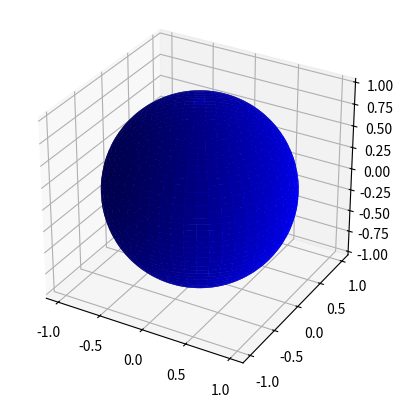

The matplotlib source for this figure:
# [redacted]

# IMPORT STATEMENTS
import matplotlib.pyplot as plt
import numpy as np
import matplotlib
from matplotlib import cm
# SOLUTION

################Basic program from docs#########################


# Create the figure and axes object
fig = plt.figure()
ax = fig.add_subplot(projection='3d')

# Create the sphere
radius = 1
pi = np.pi
cos = np.cos
sin = np.sin
phi, theta = np.mgrid[0.0:pi:100j, 0.0:2.0*pi:100j]
x = radius*sin(phi)*cos(theta)
y = radius*sin(phi)*sin(theta)
z = radius*cos(phi)

# Plot the surface
ax.plot_surface(x, y, z, color='blue')

# Set the aspect ratio to 1 so that the sphere is displayed correctly
ax.set_aspect('equal')

# Show the plot
plt.show()